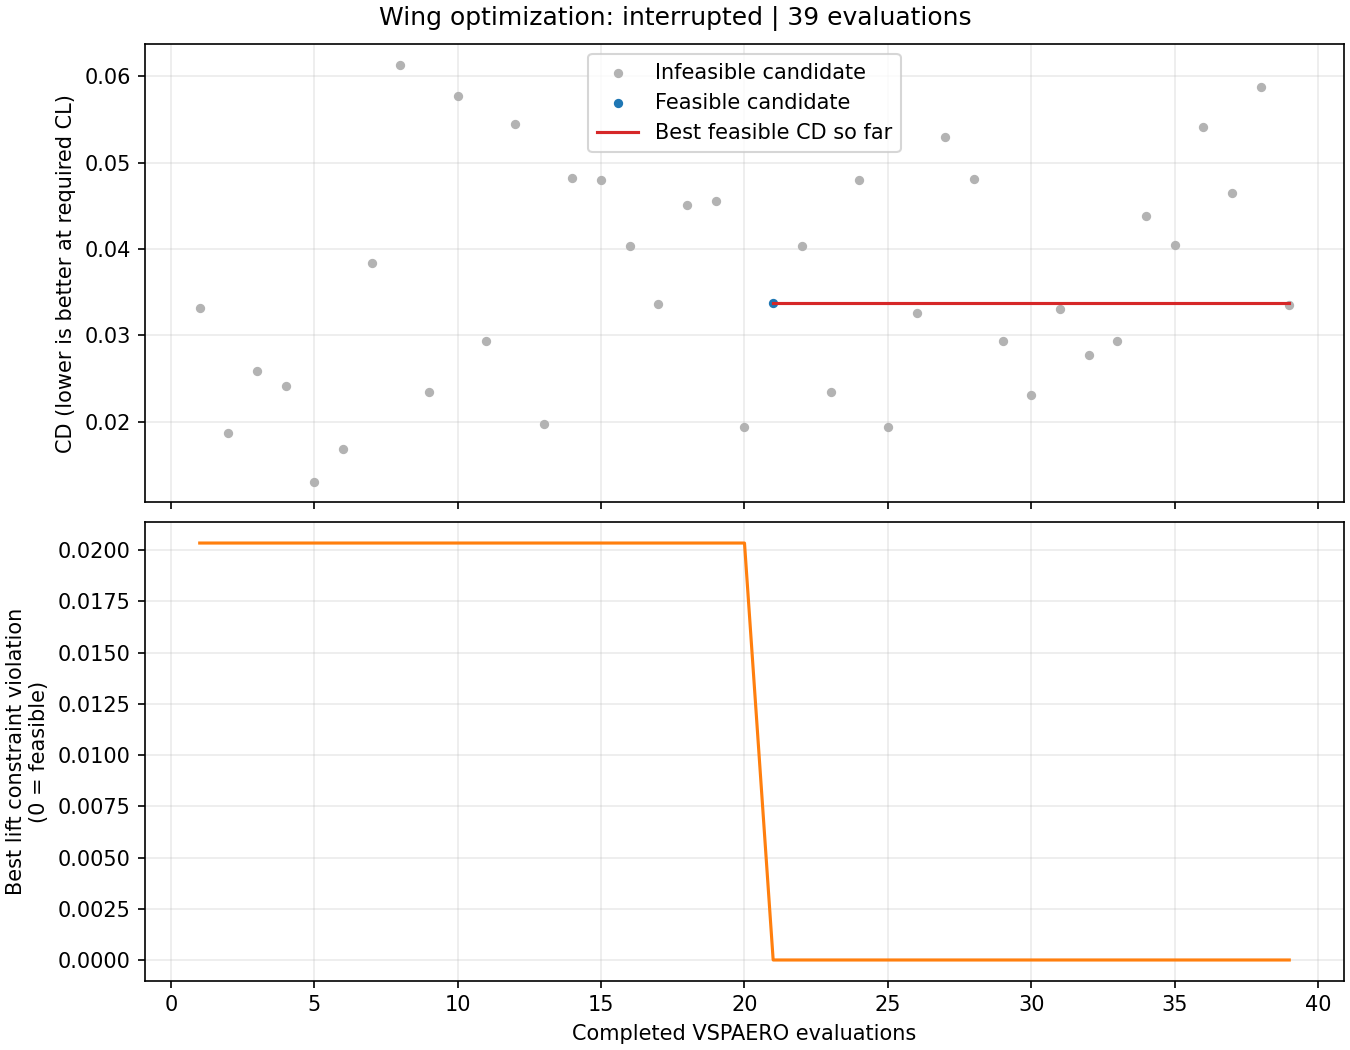

Source data for this figure (header and first rows):
evaluation, CD, CL, feasible, best_feasible_CD, minimum_violation
1, 0.03311, 0.9697, False, , 0.02035
2, 0.0187, 0.6042, False, , 0.02035
3, 0.02585, 0.7851, False, , 0.02035
4, 0.02412, 0.7667, False, , 0.02035
5, 0.01305, 0.43, False, , 0.02035
6, 0.01687, 0.5875, False, , 0.02035
7, 0.03842, 1.097, False, , 0.02035
8, 0.06135, 1.414, False, , 0.02035
9, 0.02345, 0.7515, False, , 0.02035
10, 0.05771, 1.409, False, , 0.02035
11, 0.02937, 0.9035, False, , 0.02035
12, 0.05448, 1.287, False, , 0.02035
13, 0.01971, 0.6687, False, , 0.02035
14, 0.04825, 1.222, False, , 0.02035
15, 0.04797, 1.21, False, , 0.02035
16, 0.04039, 1.081, False, , 0.02035
17, 0.03367, 0.9636, False, , 0.02035
18, 0.0451, 1.147, False, , 0.02035
19, 0.04555, 1.245, False, , 0.02035
20, 0.01936, 0.6466, False, , 0.02035
21, 0.03369, 0.9903, True, 0.03369, 0.0
22, 0.04029, 1.103, False, 0.03369, 0.0
23, 0.02348, 0.7531, False, 0.03369, 0.0
24, 0.04799, 1.207, False, 0.03369, 0.0
25, 0.01936, 0.6464, False, 0.03369, 0.0
26, 0.0326, 0.935, False, 0.03369, 0.0
27, 0.05292, 1.271, False, 0.03369, 0.0
28, 0.04814, 1.21, False, 0.03369, 0.0
29, 0.02934, 0.8792, False, 0.03369, 0.0
30, 0.02313, 0.73, False, 0.03369, 0.0
31, 0.03309, 0.9704, False, 0.03369, 0.0
32, 0.02769, 0.8839, False, 0.03369, 0.0
33, 0.0293, 0.9029, False, 0.03369, 0.0
34, 0.04385, 1.184, False, 0.03369, 0.0
35, 0.0404, 1.083, False, 0.03369, 0.0
36, 0.0541, 1.303, False, 0.03369, 0.0
37, 0.04644, 1.208, False, 0.03369, 0.0
38, 0.05881, 1.409, False, 0.03369, 0.0
39, 0.03353, 0.954, False, 0.03369, 0.0
